Run: headless pygame with SDL's dummy video driver; simulated clock (each Clock.tick advances the game by its frame time, no real sleeping); random seed 0; keys injected as events and as key.get_pressed() state; no mouse input.
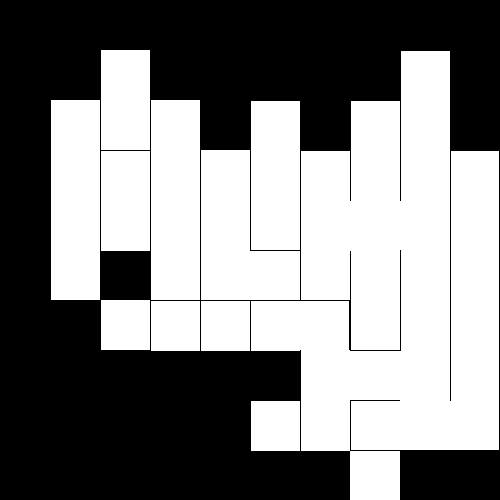
Frame 1 of 4 · flips 1–60 · no input
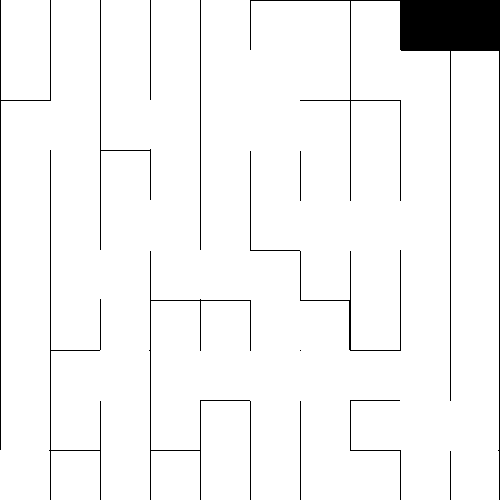
Frame 2 of 4 · flips 61–180 · tapped SPACE, RETURN · held RIGHT (→), D
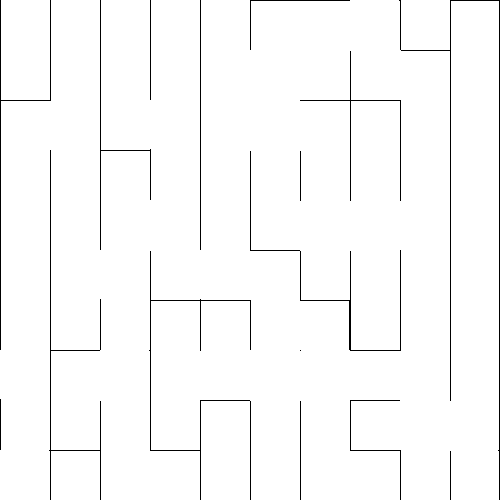
Frame 3 of 4 · flips 181–300 · held DOWN (↓), S
Frame 4 of 4 · flips 301–420 · held LEFT (←), A, UP (↑), W · screen unchanged from frame 3, image omitted

The pygame program that drew these frames:

from operator import truediv
from random import randrange
import random
import pygame
import sys
pygame.init()

width = 500
height = 500
room_size = 50
adjacent = []
grid = [[{
    "visited": False,
    "north": True,
    "south": True,
    "east": True,
    "west": True
} for i in range(width//room_size)] for j in range(height//room_size)]


def add_adjacent(x, y):
    if (x >= 0) and (y >= 0) and (y < len(grid)) and (x < len(grid[y])) and (grid[y][x].get("visited") == False):
        adjacent.append([x, y])


def mark(x, y):
    grid[y][x]["visited"] = True
    add_adjacent(x-1, y)
    add_adjacent(x+1, y)
    add_adjacent(x, y-1)
    add_adjacent(x, y+1)


screen = pygame.display.set_mode((width, height))
x, y = random.randrange(width//room_size), random.randrange(height//room_size)
mark(x, y)
while True:
    if len(adjacent):
        next = random.randrange(len(adjacent))
        [nx, ny] = adjacent[next]
        del adjacent[next]
        mark(nx, ny)
        try:
            if ny > y:
                grid[y][x]["north"] = False
            elif ny < y:
                grid[y][x]["south"] = False
            elif nx > x:
                grid[y][x]["east"] = False
            else:
                grid[y][x]["west"] = False
        except IndexError:
            print(x)
            print(y)
        x, y = nx, ny
    for i in range(len(grid)):
        for j in range(len(grid[i])):
            if grid[i][j]["visited"] == True:
                left = i * room_size
                top = j * room_size
                north, south, east, west, last = 0, 0, 0, 0, 0
                if i == len(grid[i]) - 1:
                    last = 1
                if grid[i][j]["north"] == True:
                    north = 1
                    # pygame.draw.line(screen, (0,0,0), (left, top), (left + room_size, top))
                if grid[i][j]["south"] == True:
                    south = 1
                    # pygame.draw.line(screen, (0,0,0), (left, top + room_size), (left + room_size, top + room_size))
                if grid[i][j]["east"] == True:
                    east = 1
                    # pygame.draw.line(screen, (0,0,0), (left + room_size, top), (left + room_size, top + room_size))
                if grid[i][j]["west"] == True:
                    west = 1
                    # pygame.draw.line(screen, (0,0,0), (left, top), (left, top + room_size))
                pygame.draw.rect(
                    screen, (255, 255, 255), (left + west, top + north, room_size - last - east, room_size - south))


    for event in pygame.event.get():
        if event.type == pygame.QUIT:
            sys.exit()
    pygame.display.update()
    pygame.time.Clock().tick(60)
